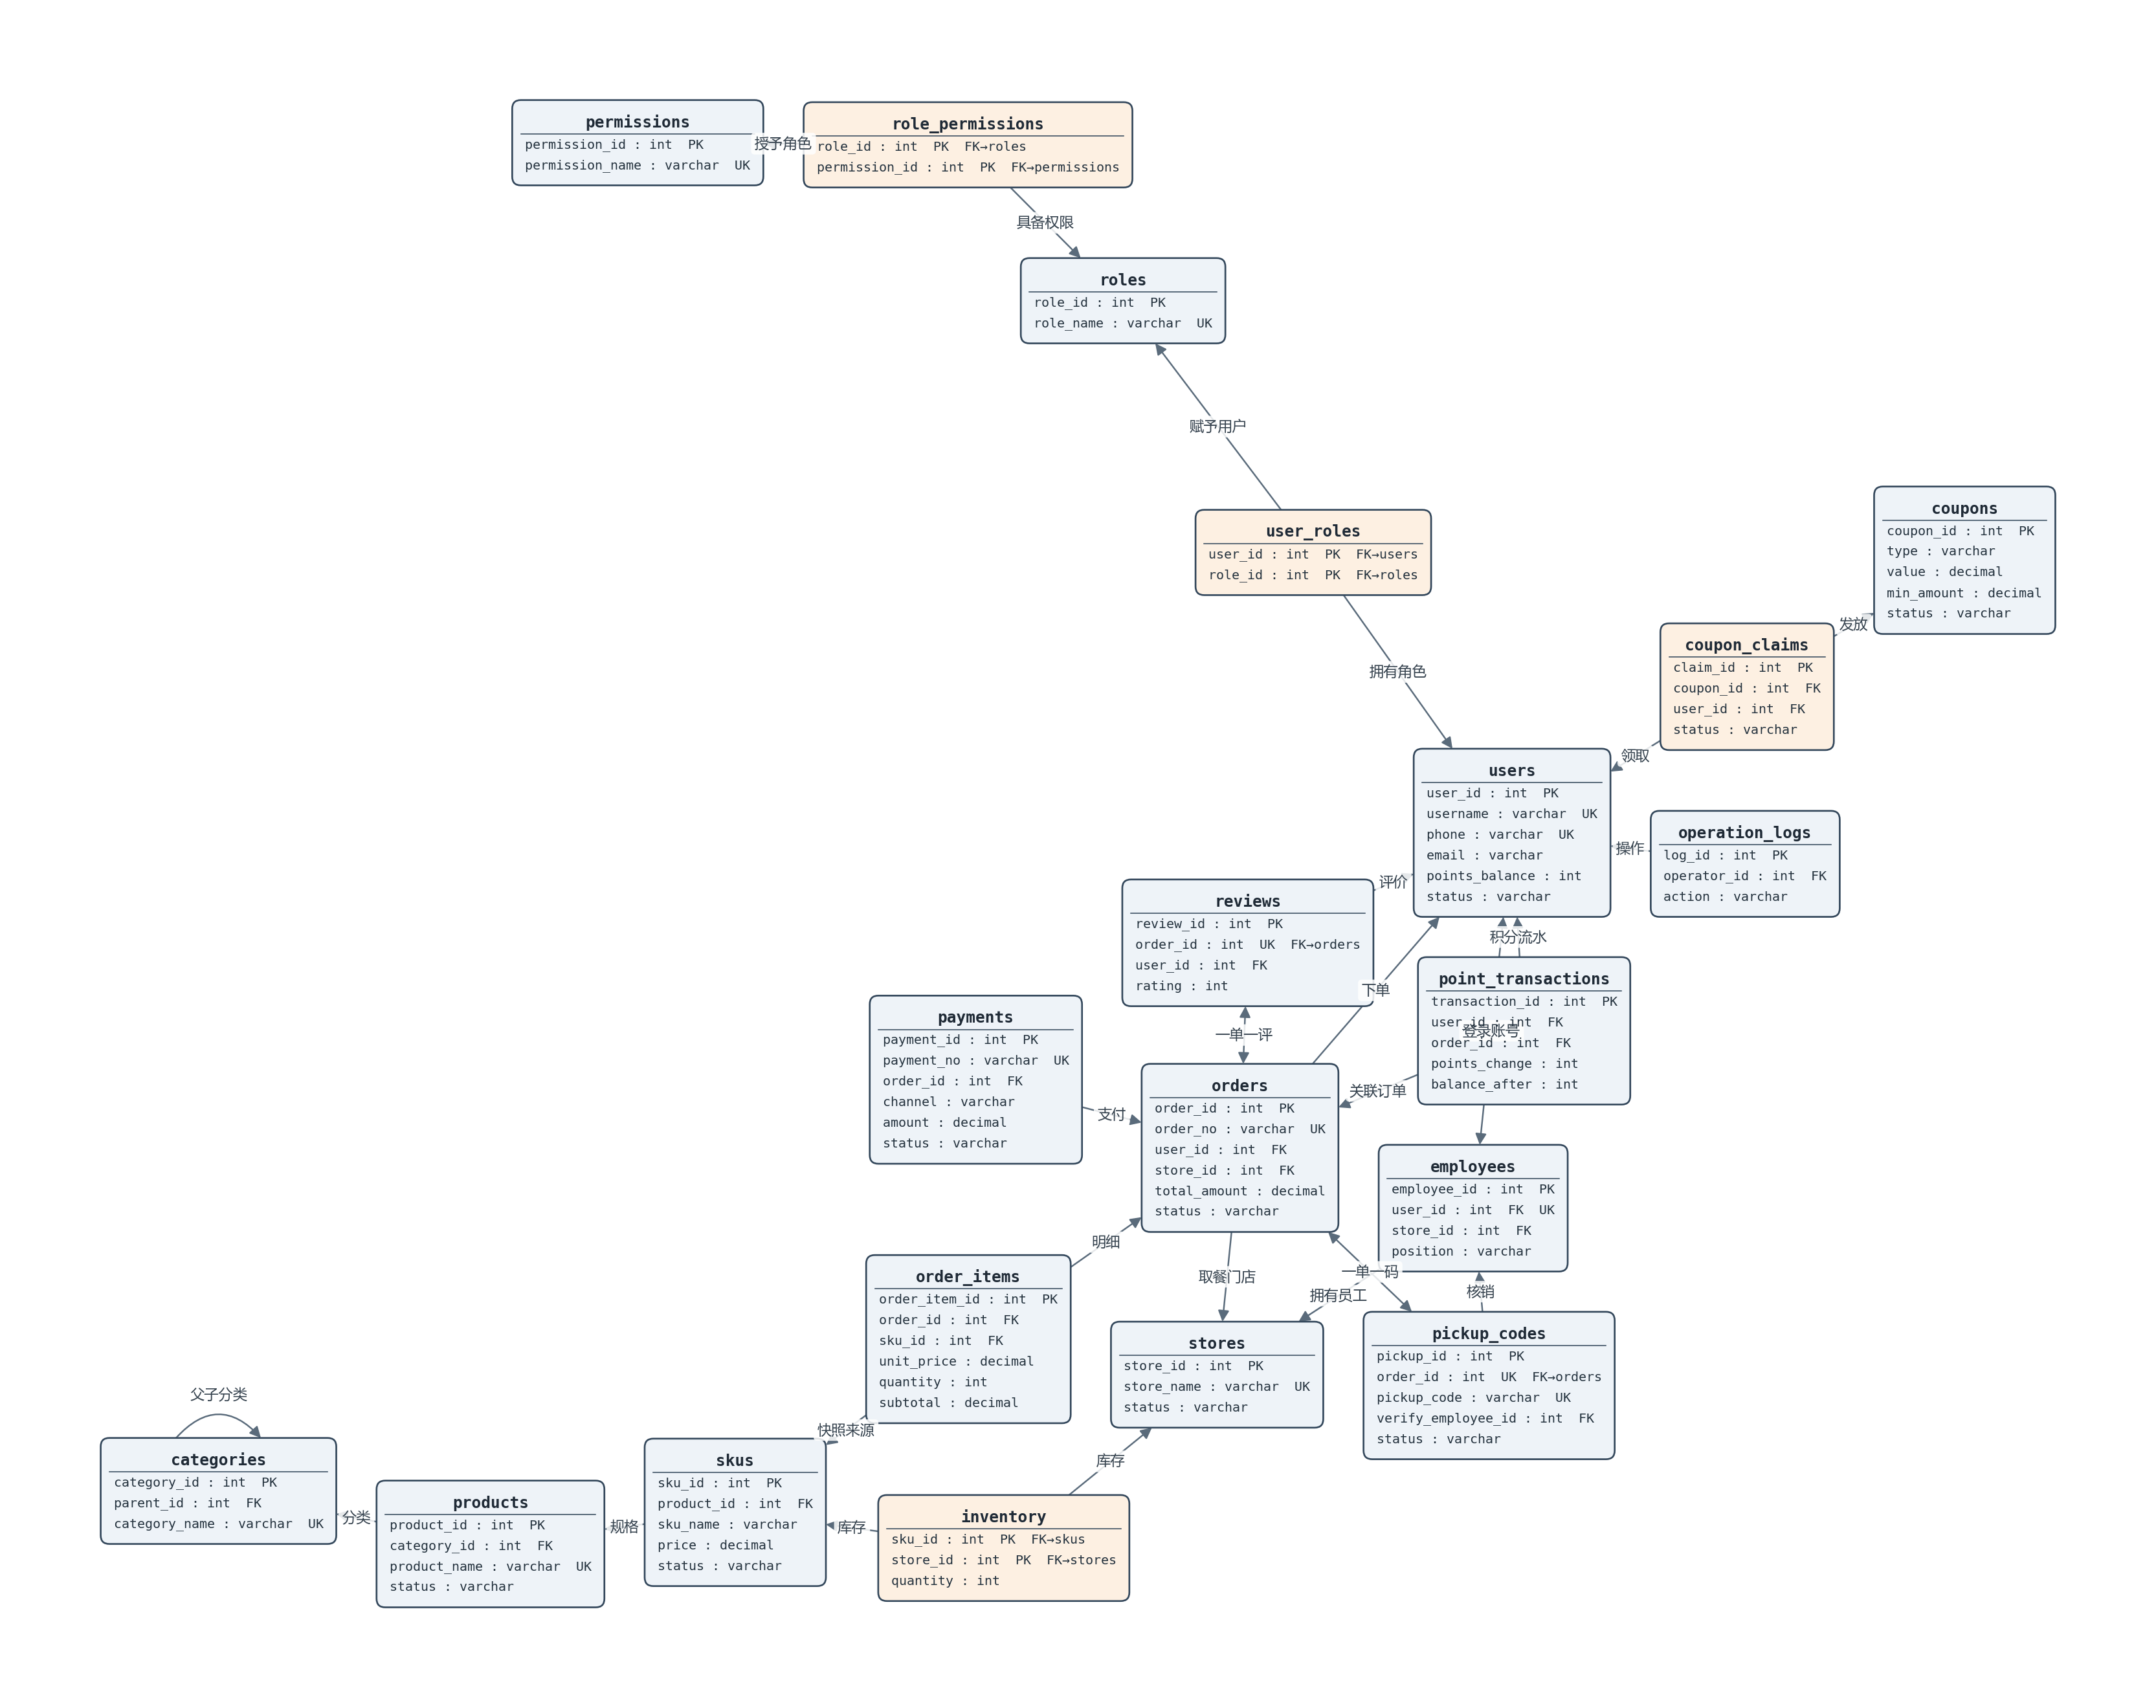

Python code for this plot:
# -*- coding: utf-8 -*-
"""
校园咖啡店线上点单自取系统 — ER 图（箭头记号版）

关系两端规则（仅“箭头 / 无箭头”两种形式）：
  箭头  = 一（1）
  无箭头 = 多（N）
  · 1 : 1       -> 两端都打箭头
  · 1 : N / N:1 -> 在“一”的实体打箭头
  · M : N       -> 不用箭头，直接一根线连接
  · 严格非一数量（如 3 : 2）-> 在对应实体接口旁写数字（见 RELATIONS 的 count 字段）

使用：python ER图.py
输出：ER图.png
依赖：matplotlib, networkx
"""

import numpy as np
import matplotlib
matplotlib.use("Agg")
import matplotlib.pyplot as plt
from matplotlib.patches import FancyBboxPatch, FancyArrowPatch
import networkx as nx

# 中文字体（仅关系标签使用）
plt.rcParams["font.sans-serif"] = ["Microsoft YaHei", "SimHei", "Arial"]
plt.rcParams["axes.unicode_minus"] = False

# ---------------- 实体 ----------------
# (名称, [属性行...])  属性行保留 PK / FK / UK 注释
ENTITIES = [
    ("users", ["user_id : int  PK", "username : varchar  UK", "phone : varchar  UK",
               "email : varchar", "points_balance : int", "status : varchar"]),
    ("roles", ["role_id : int  PK", "role_name : varchar  UK"]),
    ("permissions", ["permission_id : int  PK", "permission_name : varchar  UK"]),
    ("user_roles", ["user_id : int  PK  FK→users", "role_id : int  PK  FK→roles"]),
    ("role_permissions", ["role_id : int  PK  FK→roles", "permission_id : int  PK  FK→permissions"]),
    ("stores", ["store_id : int  PK", "store_name : varchar  UK", "status : varchar"]),
    ("employees", ["employee_id : int  PK", "user_id : int  FK  UK", "store_id : int  FK", "position : varchar"]),
    ("categories", ["category_id : int  PK", "parent_id : int  FK", "category_name : varchar  UK"]),
    ("products", ["product_id : int  PK", "category_id : int  FK", "product_name : varchar  UK", "status : varchar"]),
    ("skus", ["sku_id : int  PK", "product_id : int  FK", "sku_name : varchar", "price : decimal", "status : varchar"]),
    ("inventory", ["sku_id : int  PK  FK→skus", "store_id : int  PK  FK→stores", "quantity : int"]),
    ("orders", ["order_id : int  PK", "order_no : varchar  UK", "user_id : int  FK", "store_id : int  FK",
                "total_amount : decimal", "status : varchar"]),
    ("order_items", ["order_item_id : int  PK", "order_id : int  FK", "sku_id : int  FK",
                     "unit_price : decimal", "quantity : int", "subtotal : decimal"]),
    ("payments", ["payment_id : int  PK", "payment_no : varchar  UK", "order_id : int  FK",
                  "channel : varchar", "amount : decimal", "status : varchar"]),
    ("pickup_codes", ["pickup_id : int  PK", "order_id : int  UK  FK→orders", "pickup_code : varchar  UK",
                      "verify_employee_id : int  FK", "status : varchar"]),
    ("coupons", ["coupon_id : int  PK", "type : varchar", "value : decimal", "min_amount : decimal", "status : varchar"]),
    ("coupon_claims", ["claim_id : int  PK", "coupon_id : int  FK", "user_id : int  FK", "status : varchar"]),
    ("reviews", ["review_id : int  PK", "order_id : int  UK  FK→orders", "user_id : int  FK", "rating : int"]),
    ("point_transactions", ["transaction_id : int  PK", "user_id : int  FK", "order_id : int  FK",
                            "points_change : int", "balance_after : int"]),
    ("operation_logs", ["log_id : int  PK", "operator_id : int  FK", "action : varchar"]),
]

# 关联实体（join 表）单独着色，便于识别
JOIN = {"user_roles", "role_permissions", "inventory", "coupon_claims"}

# ---------------- 关系 ----------------
# (实体A, 实体B, 箭头端, 标签, A端数量, B端数量)
#   箭头端: "both"=两端箭头(1:1) / "a"=A端箭头(A为“一”) / "b"=B端箭头(B为“一”) / "none"=无线(M:N)
#   数量: 仅“严格的非一数量”时填写(如 3:2 -> "3", "2")，普通 1/N 留空 ""
RELATIONS = [
    ("users",          "user_roles",        "a",    "拥有角色",   "", ""),
    ("roles",          "user_roles",        "a",    "赋予用户",   "", ""),
    ("roles",          "role_permissions",  "a",    "具备权限",   "", ""),
    ("permissions",    "role_permissions",  "a",    "授予角色",   "", ""),
    ("stores",         "employees",         "a",    "拥有员工",   "", ""),
    ("users",          "employees",         "both", "登录账号",   "", ""),
    ("categories",     "categories",        "a",    "父子分类",   "", ""),
    ("categories",     "products",          "a",    "分类",       "", ""),
    ("products",       "skus",              "a",    "规格",       "", ""),
    ("skus",           "inventory",         "a",    "库存",       "", ""),
    ("stores",         "inventory",         "a",    "库存",       "", ""),
    ("users",          "orders",            "a",    "下单",       "", ""),
    ("stores",         "orders",            "a",    "取餐门店",   "", ""),
    ("orders",         "order_items",       "a",    "明细",       "", ""),
    ("skus",           "order_items",       "a",    "快照来源",   "", ""),
    ("orders",         "payments",          "a",    "支付",       "", ""),
    ("orders",         "pickup_codes",      "both", "一单一码",   "", ""),
    ("employees",      "pickup_codes",      "a",    "核销",       "", ""),
    ("coupons",        "coupon_claims",     "a",    "发放",       "", ""),
    ("users",          "coupon_claims",     "a",    "领取",       "", ""),
    ("orders",         "reviews",           "both", "一单一评",   "", ""),
    ("users",          "reviews",           "a",    "评价",       "", ""),
    ("users",          "point_transactions","a",    "积分流水",   "", ""),
    ("orders",         "point_transactions","a",    "关联订单",   "", ""),
    ("users",          "operation_logs",    "a",    "操作",       "", ""),
]

# ---------------- 样式 ----------------
DPI = 160
TITLE_FS = 11       # 实体名
ATTR_FS = 9         # 属性行
LABEL_FS = 10       # 关系标签
TITLE_LH = TITLE_FS * 1.5
ATTR_LH = ATTR_FS * 1.6
PADX, PADY = 9, 7
MONO = "DejaVu Sans Mono"

FILL = "#EEF3F8"        # 普通实体填充
JOIN_FILL = "#FDF0E2"   # 关联实体填充
BORDER = "#33475B"
TITLE_C = "#1F2A36"
ATTR_C = "#24323E"
EDGE_C = "#5A6B7B"
LABEL_C = "#35424E"
GAP = 28                # 实体间最小间距(pt)


def measure(s, fs, weight="normal", family=MONO):
    t = ax.text(0, 0, s, fontsize=fs, family=family, weight=weight)
    bb = t.get_window_extent(renderer=renderer)
    w = bb.width * 72.0 / DPI
    t.remove()
    return w


def entity_size(name, attrs):
    w = max([measure(name, TITLE_FS, "bold")] + [measure(a, ATTR_FS) for a in attrs])
    w += 2 * PADX
    h = 2 * PADY + TITLE_LH + len(attrs) * ATTR_LH
    return w, h


def boundary(cx, cy, w, h, tx, ty):
    """矩形(中心cx,cy 半宽w/2 半高h/2)边界上朝向(tx,ty)的点"""
    dx, dy = tx - cx, ty - cy
    hw, hh = w / 2.0, h / 2.0
    if abs(dx) < 1e-9:
        return (cx, cy + np.sign(dy) * hh) if dy != 0 else (cx, cy)
    slope = dy / dx
    if abs(slope) < hh / hw:
        sx = np.sign(dx) * hw
        return (cx + sx, cy + slope * sx)
    sy = np.sign(dy) * hh
    return (cx + sy / slope, cy + sy)


# ---------------- 布局 ----------------
names = [n for n, _ in ENTITIES]
attrs_of = {n: a for n, a in ENTITIES}

# 先建一个临时 fig 用于量文本尺寸
fig = plt.figure(dpi=DPI)
ax = fig.add_axes([0, 0, 1, 1])
ax.set_aspect("equal")
renderer = fig.canvas.get_renderer()

sizes = {n: entity_size(n, attrs_of[n]) for n in names}

G = nx.Graph()
G.add_nodes_from(names)
for a, b, _, _, _, _ in RELATIONS:
    G.add_edge(a, b)

pos = nx.spring_layout(G, seed=42, k=2.2, iterations=400, scale=640)

# 简单 AABB 重叠消除（考虑实体框大小）
pos = {n: np.array(p, dtype=float) for n, p in pos.items()}
for _ in range(400):
    moved = False
    for i in range(len(names)):
        for j in range(i + 1, len(names)):
            a, b = names[i], names[j]
            d = pos[b] - pos[a]
            hw = (sizes[a][0] + sizes[b][0]) / 2.0 + GAP
            hh = (sizes[a][1] + sizes[b][1]) / 2.0 + GAP
            ovx = hw - abs(d[0])
            ovy = hh - abs(d[1])
            if ovx > 0 and ovy > 0:
                if ovx < ovy:
                    sgn = 1.0 if d[0] >= 0 else -1.0
                    sh = ovx / 2.0
                    pos[a][0] -= sgn * sh
                    pos[b][0] += sgn * sh
                else:
                    sgn = 1.0 if d[1] >= 0 else -1.0
                    sh = ovy / 2.0
                    pos[a][1] -= sgn * sh
                    pos[b][1] += sgn * sh
                moved = True
    if not moved:
        break

# ---------------- 计算画布 ----------------
minx = min(p[0] - sizes[n][0] / 2 for n, p in pos.items())
maxx = max(p[0] + sizes[n][0] / 2 for n, p in pos.items())
miny = min(p[1] - sizes[n][1] / 2 for n, p in pos.items())
maxy = max(p[1] + sizes[n][1] / 2 for n, p in pos.items())
M = 70
W, H = (maxx - minx) + 2 * M, (maxy - miny) + 2 * M
fig.set_size_inches(W / 72.0, H / 72.0)
ax.set_xlim(minx - M, maxx + M)
ax.set_ylim(miny - M, maxy + M)
ax.axis("off")

# ---------------- 画关系 ----------------
for a, b, arrow, label, ca, cb in RELATIONS:
    if a == b:  # 自引用（categories 父子分类）
        cx, cy = pos[a]
        w, h = sizes[a]
        x0, x1 = cx - w * 0.18, cx + w * 0.18
        top = cy + h / 2
        ax.add_patch(FancyArrowPatch((x0, top), (x1, top),
                                     connectionstyle="arc3,rad=-0.55", arrowstyle="-|>",
                                     color=EDGE_C, lw=1.1, mutation_scale=16, shrinkA=0, shrinkB=0))
        ax.text(cx, top + 30, label, ha="center", va="center", fontsize=LABEL_FS, color=LABEL_C,
                bbox=dict(boxstyle="round,pad=0.25", fc="white", ec="none", alpha=0.85))
        continue

    pa = boundary(pos[a][0], pos[a][1], *sizes[a], pos[b][0], pos[b][1])
    pb = boundary(pos[b][0], pos[b][1], *sizes[b], pos[a][0], pos[a][1])

    if arrow == "both":
        style, A, B = "<|-|>", pa, pb
    elif arrow == "a":
        style, A, B = "-|>", pb, pa   # 箭头在 A 端
    elif arrow == "b":
        style, A, B = "-|>", pa, pb   # 箭头在 B 端
    else:
        style, A, B = "-", pa, pb

    ax.add_patch(FancyArrowPatch(A, B, arrowstyle=style, color=EDGE_C, lw=1.1,
                                 mutation_scale=16, shrinkA=0, shrinkB=0))

    mx, my = (A[0] + B[0]) / 2, (A[1] + B[1]) / 2
    ax.text(mx, my, label, ha="center", va="center", fontsize=LABEL_FS, color=LABEL_C,
            bbox=dict(boxstyle="round,pad=0.25", fc="white", ec="none", alpha=0.85))

    # 严格非一数量（如 3:2）：在对应实体接口旁写数字
    if ca:
        ax.text(pa[0], pa[1], ca, ha="center", va="center", fontsize=LABEL_FS,
                color="#B03A2E", fontweight="bold",
                bbox=dict(boxstyle="circle,pad=0.15", fc="white", ec="#B03A2E", lw=0.8))
    if cb:
        ax.text(pb[0], pb[1], cb, ha="center", va="center", fontsize=LABEL_FS,
                color="#B03A2E", fontweight="bold",
                bbox=dict(boxstyle="circle,pad=0.15", fc="white", ec="#B03A2E", lw=0.8))

# ---------------- 画实体 ----------------
for name, attrs in ENTITIES:
    cx, cy = pos[name]
    w, h = sizes[name]
    fill = JOIN_FILL if name in JOIN else FILL
    ax.add_patch(FancyBboxPatch((cx - w / 2, cy - h / 2), w, h,
                                boxstyle="round,pad=0,rounding_size=6",
                                linewidth=1.2, edgecolor=BORDER, facecolor=fill))
    top = cy + h / 2
    ax.text(cx, top - PADY - TITLE_LH / 2, name, ha="center", va="center",
            fontsize=TITLE_FS, weight="bold", family=MONO, color=TITLE_C)
    sep_y = top - PADY - TITLE_LH
    ax.plot([cx - w / 2 + 6, cx + w / 2 - 6], [sep_y, sep_y], color=BORDER, lw=0.7)
    for i, a in enumerate(attrs):
        ay = sep_y - ATTR_LH / 2 - i * ATTR_LH
        ax.text(cx - w / 2 + PADX, ay, a, ha="left", va="center",
                fontsize=ATTR_FS, family=MONO, color=ATTR_C)

fig.savefig("ER图.png", dpi=DPI, facecolor="white")
print("已生成 ER图.png，尺寸 %.0f x %.0f pt (%.1f x %.1f in)" % (W, H, W / 72.0, H / 72.0))
